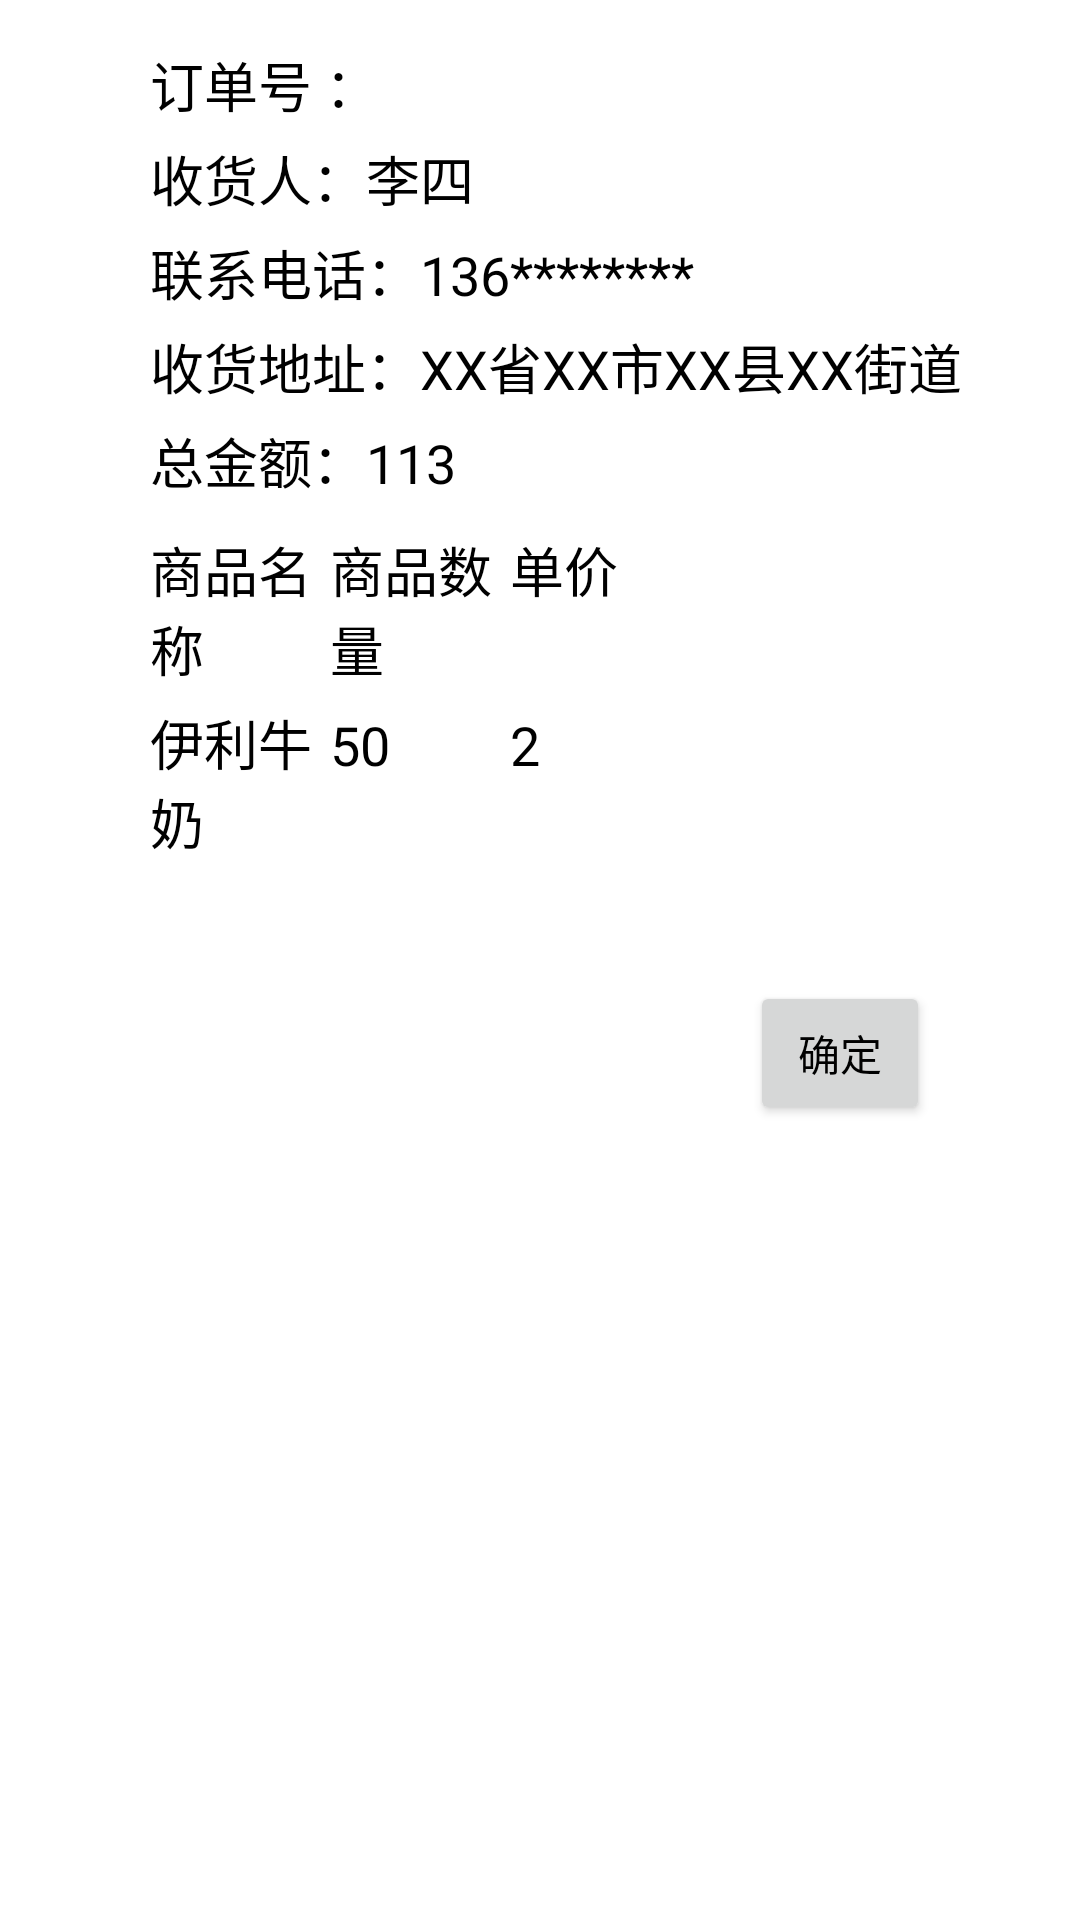

Reconstruct the res/layout file that produces this screen, plus the resources it refers to.
<!-- AndroidManifest.xml: application theme AppTheme -->
<!-- res/layout/activity_two.xml -->
<?xml version="1.0" encoding="utf-8"?>
<RelativeLayout xmlns:android="http://schemas.android.com/apk/res/android"
    xmlns:app="http://schemas.android.com/apk/res-auto"
    xmlns:tools="http://schemas.android.com/tools"
    android:layout_width="match_parent"
    android:layout_height="match_parent"
    tools:context=".activity.TwoActivity"
    android:layout_margin="20dp"
    android:orientation="vertical"
    android:background="#ffffff">
    <TextView
        android:id="@+id/two_textview1"
        android:layout_width="wrap_content"
        android:layout_height="wrap_content"
        android:layout_alignParentLeft="true"
        android:layout_alignParentTop="true"
        android:layout_marginLeft="50dp"
        android:layout_marginTop="15dp"
        android:text="订单号 ："
        android:textColor="#000000"
        android:textSize="18sp"
        />
    <TextView
        android:id="@+id/twotextview2"
        android:layout_width="wrap_content"
        android:layout_height="wrap_content"
        android:layout_alignLeft="@id/two_textview1"
        android:layout_below="@id/two_textview1"
        android:layout_marginTop="5dip"
        android:text="收货人：李四"
        android:textColor="#000000"
        android:textSize="18sp"
      />
    <TextView
        android:id="@+id/twotextview3"
        android:layout_width="wrap_content"
        android:layout_height="wrap_content"
        android:layout_alignLeft="@id/twotextview2"
        android:layout_below="@id/twotextview2"
        android:layout_marginTop="5dip"
        android:text="联系电话：136********"
        android:textColor="#000000"
        android:textSize="18sp"
       />
    <TextView
        android:id="@+id/twotextview4"
        android:layout_width="wrap_content"
        android:layout_height="wrap_content"
        android:layout_alignLeft="@id/twotextview3"
        android:layout_below="@id/twotextview3"
        android:layout_marginTop="5dip"
        android:text="收货地址：XX省XX市XX县XX街道"
        android:textColor="#000000"
        android:textSize="18sp"
      />
        />
    <TextView
        android:id="@+id/twotextview5"
        android:layout_width="wrap_content"
        android:layout_height="wrap_content"
        android:layout_alignLeft="@id/twotextview4"
        android:layout_below="@id/twotextview4"
        android:layout_marginTop="5dip"
        android:text="总金额：113"
        android:textColor="#000000"
        android:textSize="18sp"
       />
    <TableLayout
        android:id="@+id/twoatablelayout1"
        android:layout_width="fill_parent"
        android:layout_height="wrap_content"
        android:layout_alignLeft="@id/twotextview5"
        android:layout_below="@id/twotextview5"
        android:layout_centerVertical="true"
        android:layout_marginRight="50dp"
        android:layout_marginTop="10dp"
        >
        <TableRow
            android:id="@+id/twotablerow1"
            android:layout_width="wrap_content"
            android:layout_height="wrap_content"
            >
        <TextView
            android:layout_width="0.0dp"
            android:layout_height="wrap_content"
            android:text="商品名称"
            android:textColor="#000000"
            android:textSize="18sp"
            android:layout_weight="3"
            />
        <TextView
            android:layout_width="0.0dp"
            android:layout_height="wrap_content"
            android:text="商品数量"
            android:textColor="#000000"
            android:textSize="18sp"
            android:layout_weight="3"
            />
        <TextView
            android:layout_width="0.0dp"
            android:layout_height="wrap_content"
            android:text="单价"
            android:textColor="#000000"
            android:textSize="18sp"
            android:layout_weight="2"
            />
        <TextView
            android:layout_width="0.0dp"
            android:layout_height="wrap_content"
            android:textSize="18sp"
            android:layout_weight="5"
            />
    </TableRow>
        <TableRow
            android:id="@+id/twotablerow2"
            android:layout_width="wrap_content"
            android:layout_height="wrap_content"
            android:layout_marginTop="5dp"
            >
            <TextView
                android:layout_width="0.0dp"
                android:layout_height="wrap_content"
                android:text="伊利牛奶"
                android:textColor="#000000"
                android:textSize="18sp"
                android:layout_weight="3"
                />
            <TextView
                android:layout_width="0.0dp"
                android:layout_height="wrap_content"
                android:text="50"
                android:textColor="#000000"
                android:textSize="18sp"
                android:layout_weight="3"
                />
            <TextView
                android:layout_width="0.0dp"
                android:layout_height="wrap_content"
                android:text="2"
                android:textColor="#000000"
                android:textSize="18sp"
                android:layout_weight="2"
                />
            <TextView
                android:layout_width="0.0dp"
                android:layout_height="wrap_content"
                android:textSize="18sp"
                android:layout_weight="5"
                />
        </TableRow>
    </TableLayout>
    <Spinner
        android:id="@+id/spinner"
        android:layout_height="20dp"
        android:layout_width="wrap_content"
        android:layout_below="@id/twoatablelayout1"
        android:layout_marginTop="10dp"
        android:layout_alignRight="@id/twoatablelayout1"
        android:background="#B0EBF9"
        />
    <Button
        android:id="@+id/twobutton"
        android:layout_width="60dp"
        android:layout_height="wrap_content"
        android:layout_alignRight="@id/twoatablelayout1"
        android:layout_below="@id/spinner"
        android:layout_marginTop="10dp"
        android:text="确定"
        android:textColor="#000000"/>
</RelativeLayout>
<!-- resources referenced by this layout -->
<resources>
  <style name="AppTheme" parent="Theme.AppCompat.Light.DarkActionBar">
          
          <item name="colorPrimary">@color/colorPrimary</item>
          <item name="colorPrimaryDark">@color/colorPrimaryDark</item>
          <item name="colorAccent">@color/colortitle</item>
      </style>
  <color name="colorPrimary">#6200EE</color>
  <color name="colorPrimaryDark">#3700B3</color>
  <color name="colortitle">#50A2A2A2</color>
</resources>
